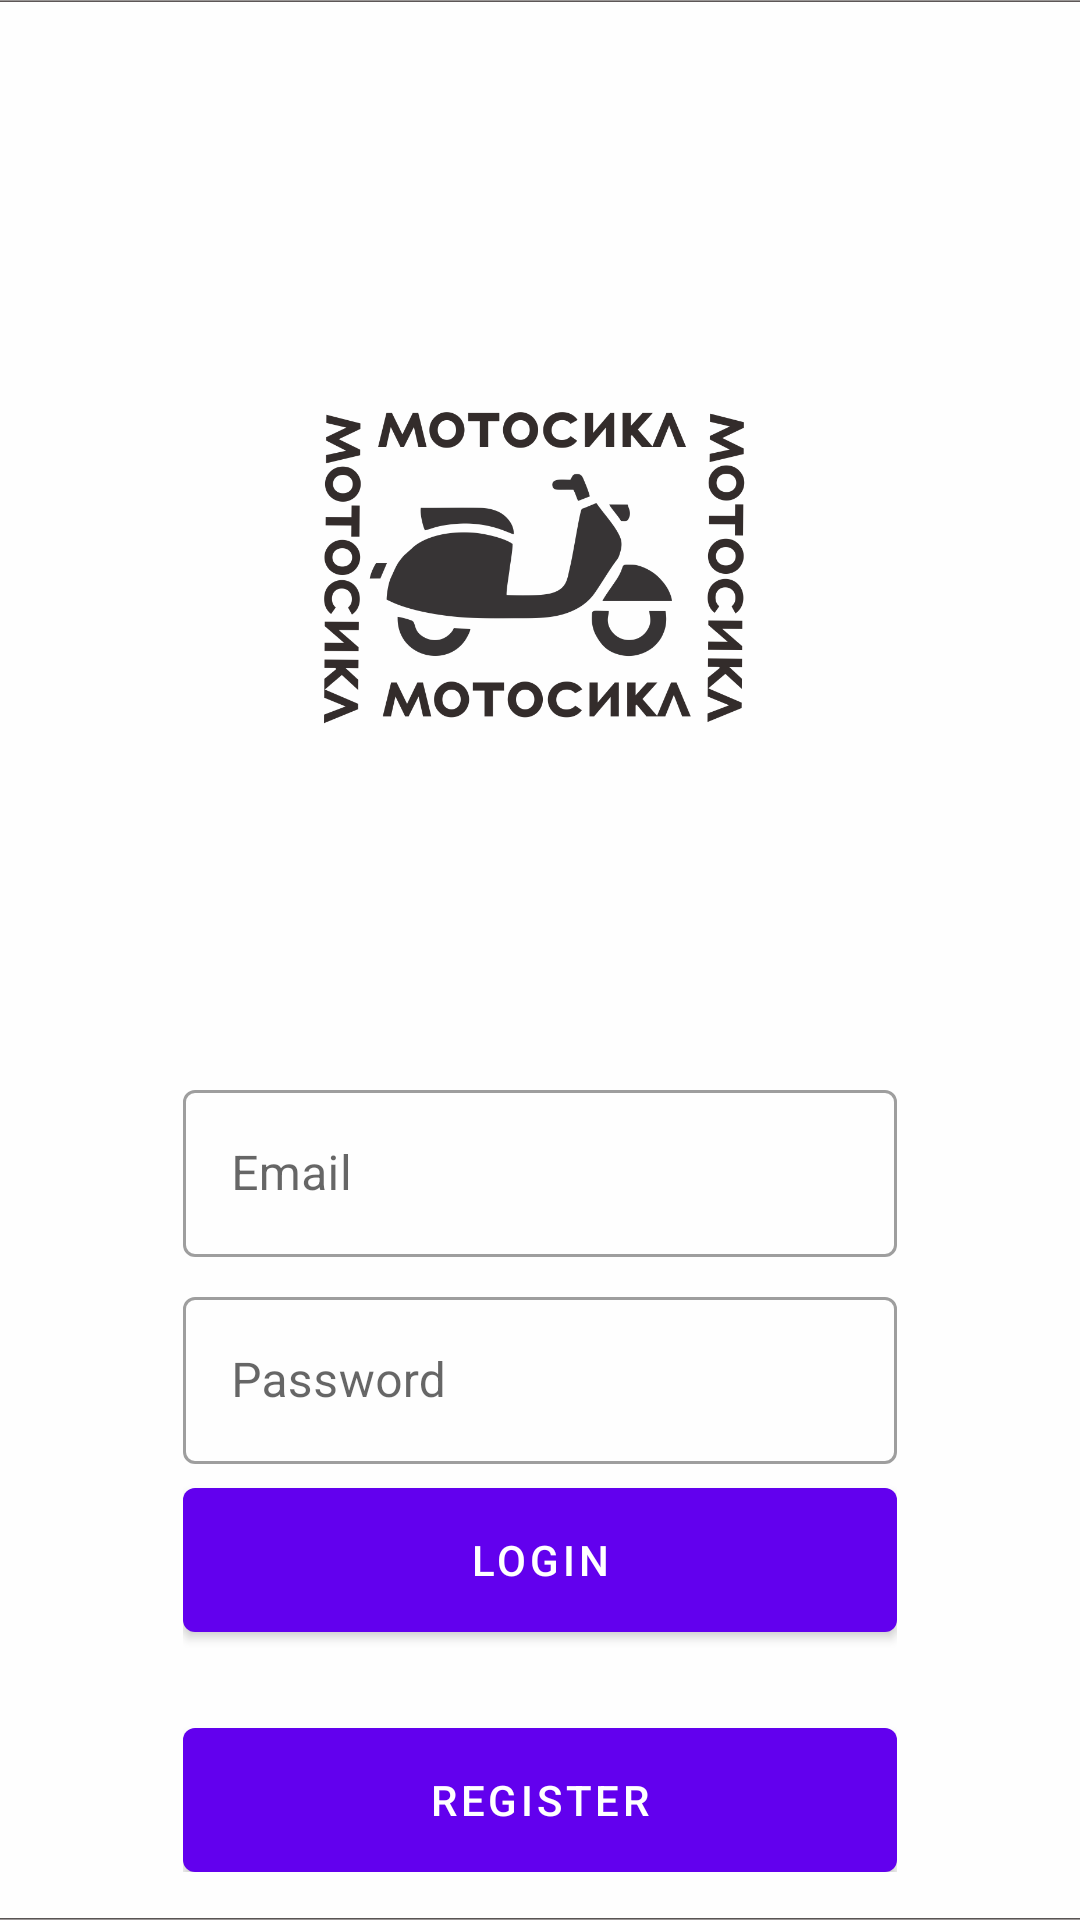

Reconstruct the res/layout file that produces this screen, plus the resources it refers to.
<!-- AndroidManifest.xml: application theme Theme.Motor -->
<!-- res/layout/fragment_login.xml -->
<?xml version="1.0" encoding="utf-8"?>
<layout xmlns:android="http://schemas.android.com/apk/res/android"
    xmlns:app="http://schemas.android.com/apk/res-auto"
    xmlns:tools="http://schemas.android.com/tools">

    <data>
        <variable
            name="viewModel"
            type="com.fawwaz.motor.ui.auth.AuthViewModel" />
    </data>

    <androidx.coordinatorlayout.widget.CoordinatorLayout
        android:layout_width="match_parent"
        android:layout_height="match_parent"
        tools:context=".ui.auth.LoginFragment">

        <androidx.constraintlayout.widget.ConstraintLayout
            android:layout_width="match_parent"
            android:layout_height="match_parent">

            <ImageView
                android:layout_width="match_parent"
                android:layout_height="match_parent"
                android:scaleType="centerCrop"
                android:src="@drawable/bg_auth"
                tools:layout_editor_absoluteX="-53dp"
                tools:layout_editor_absoluteY="-350dp" />

            <LinearLayout
                android:id="@+id/linearLayout"
                android:layout_width="0dp"
                android:layout_height="wrap_content"
                android:gravity="center"
                android:orientation="vertical"
                android:padding="16dp"
                app:layout_constraintWidth_percent="0.75"
                app:flow_verticalBias="0.85"
                app:layout_constraintBottom_toBottomOf="parent"
                app:layout_constraintEnd_toEndOf="parent"
                app:layout_constraintStart_toStartOf="parent">

                <com.google.android.material.textfield.TextInputLayout
                    android:layout_width="match_parent"
                    android:layout_height="wrap_content"
                    style="@style/Widget.MaterialComponents.TextInputLayout.OutlinedBox"
                    android:hint="@string/email">

                    <com.google.android.material.textfield.TextInputEditText
                        android:layout_width="match_parent"
                        android:layout_height="wrap_content"
                        android:id="@+id/editEmail"
                        android:inputType="textEmailAddress"
                        android:text="@{viewModel.email}"/>

                </com.google.android.material.textfield.TextInputLayout>


                <com.google.android.material.textfield.TextInputLayout
                    android:layout_width="match_parent"
                    android:layout_height="wrap_content"
                    style="@style/Widget.MaterialComponents.TextInputLayout.OutlinedBox"
                    android:layout_marginTop="8dp"
                    android:hint="@string/password">

                    <com.google.android.material.textfield.TextInputEditText
                        android:layout_width="match_parent"
                        android:layout_height="wrap_content"
                        android:id="@+id/editPassword"
                        android:inputType="textPassword"
                        android:text="@{viewModel.password}"/>

                </com.google.android.material.textfield.TextInputLayout>

                <com.google.android.material.button.MaterialButton
                    android:id="@+id/buttonLogin"
                    android:layout_width="match_parent"
                    android:layout_height="wrap_content"
                    android:insetBottom="0dp"
                    android:insetTop="0dp"
                    android:onClick="@{()-> viewModel.login()}"
                    android:text="@string/login"
                    android:layout_marginTop="8dp"/>

                <com.google.android.material.button.MaterialButton
                    android:id="@+id/buttonRegister"
                    android:layout_width="match_parent"
                    android:layout_height="wrap_content"
                    android:insetBottom="0dp"
                    android:insetTop="0dp"
                    android:text="@string/register"
                    android:layout_marginTop="32dp"/>


            </LinearLayout>

        </androidx.constraintlayout.widget.ConstraintLayout>

    </androidx.coordinatorlayout.widget.CoordinatorLayout>
</layout>
<!-- resources referenced by this layout -->
<resources>
  <!-- drawable bg_auth: png bitmap (drawable, 110703 bytes) -->
  <string name="email">Email</string>
  <string name="login">Login</string>
  <string name="password">Password</string>
  <string name="register">Register</string>
  <style name="Theme.Motor" parent="Theme.MaterialComponents.DayNight.DarkActionBar">
          
          <item name="colorPrimary">@color/purple_500</item>
          <item name="colorPrimaryVariant">@color/purple_700</item>
          <item name="colorOnPrimary">@color/white</item>
          
          <item name="colorSecondary">@color/teal_200</item>
          <item name="colorSecondaryVariant">@color/teal_700</item>
          <item name="colorOnSecondary">@color/black</item>
          
          <item name="android:statusBarColor" tools:targetApi="l">?attr/colorPrimaryVariant</item>
          
      </style>
  <!-- not gathered from this repository: default colours our renderer supplied (Android Studio template values) -->
  <color name="purple_500">#FF6200EE</color>
  <color name="purple_700">#FF3700B3</color>
  <color name="teal_200">#FF03DAC5</color>
  <color name="teal_700">#FF018786</color>
  <color name="black">#FF000000</color>
  <color name="white">#FFFFFFFF</color>
</resources>
